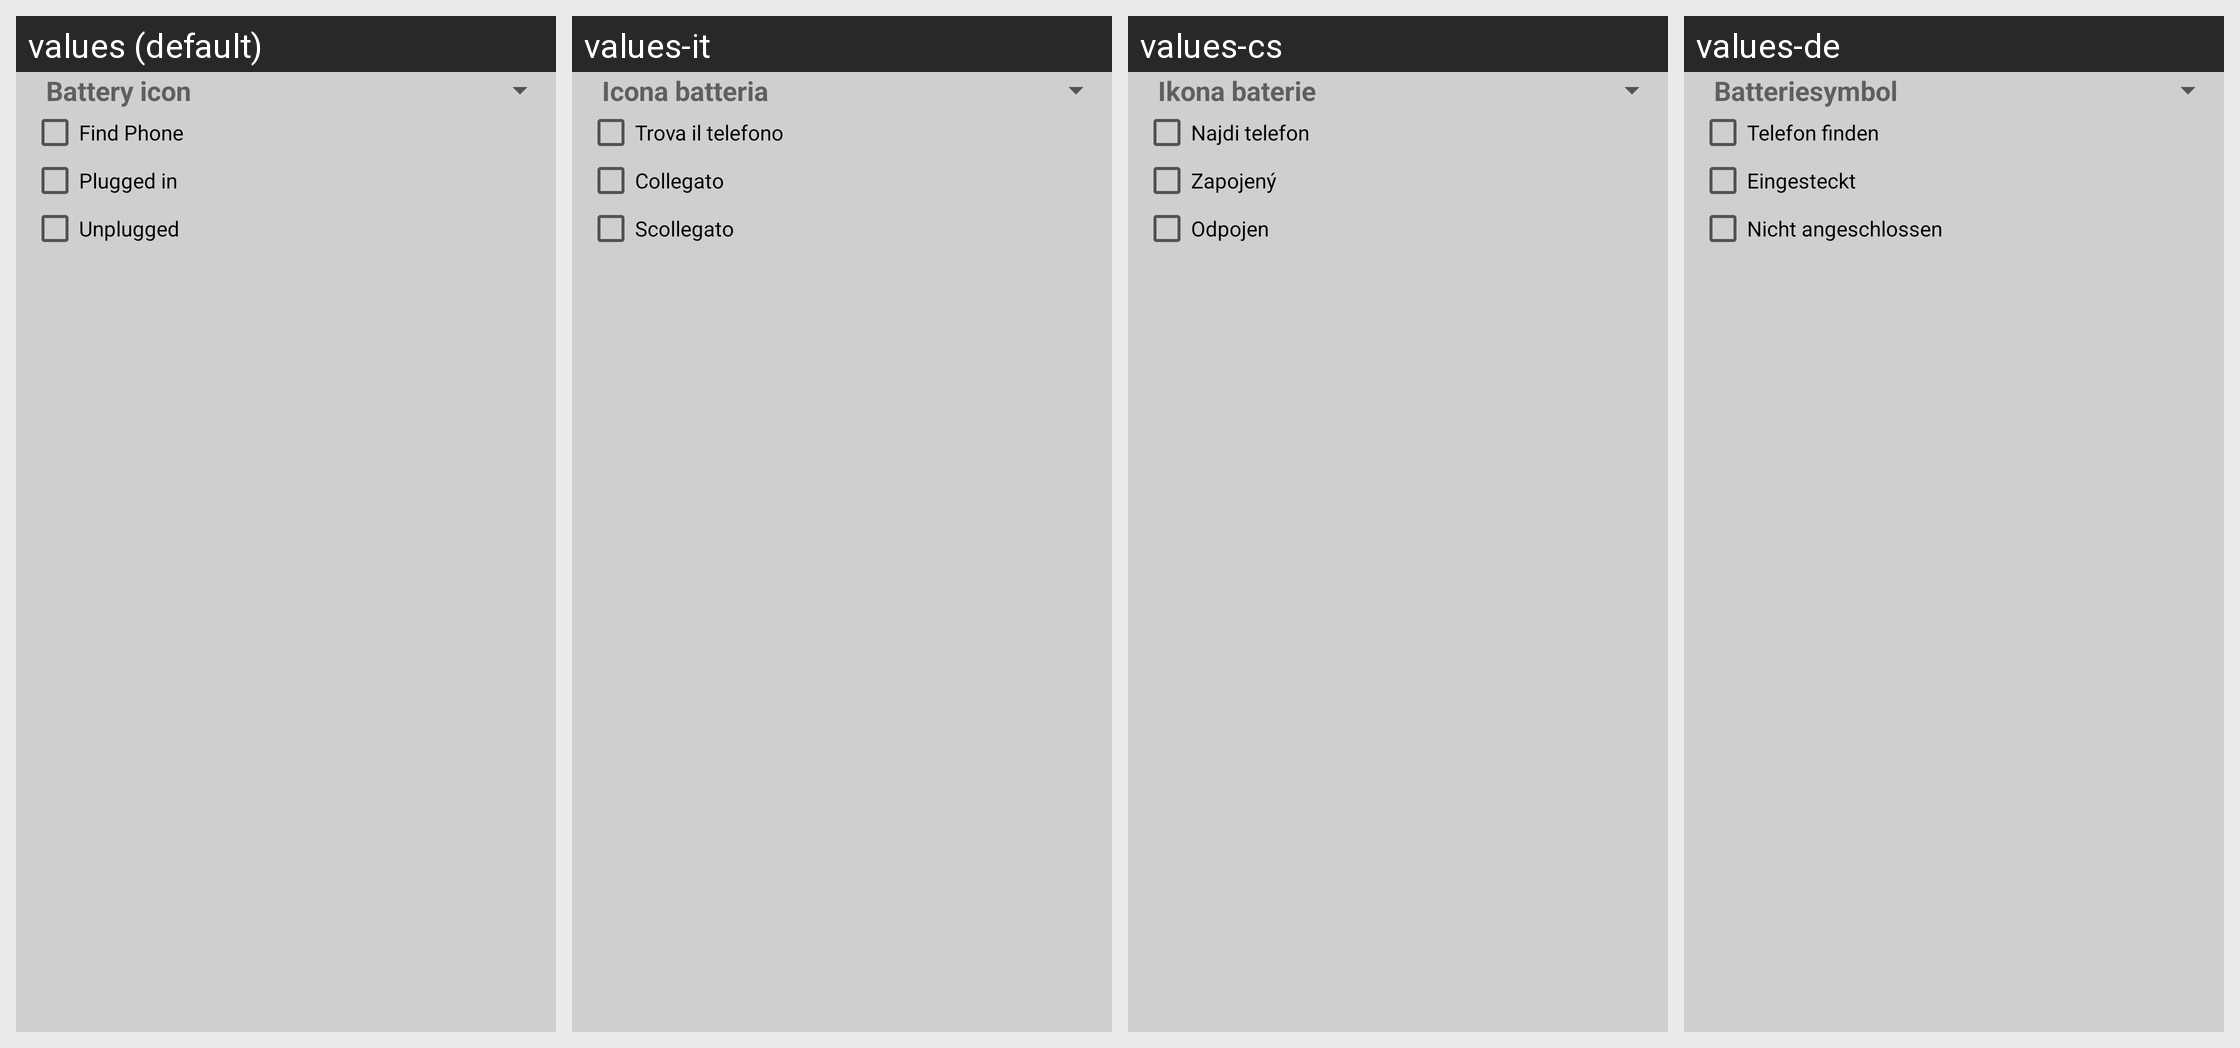

Translations of the strings shown on this Android screen, per locale in the grid:
Android screen res/layout/battery_layout.xml rendered under 4 locales, left to right: values (default), values-it, values-cs, values-de. Device: Nexus 5 (rendered at 1080×1920; each locale shown at half size, 540×960, under a caption strip naming it); theme AppTheme.
Other locales in the repository, not shown: values-el, values-es, values-fr, values-in, values-pl, values-pt, values-ru, values-vi.
Strings drawn on this screen, with the default value and each locale's value (text and hints the layout hard-codes, and strings that could not be matched under every locale, appear in the picture but are not listed):

battery_icon
  values: Battery icon
  values-it: Icona batteria
  values-cs: Ikona baterie
  values-de: Batteriesymbol

find_phone
  values: Find Phone
  values-it: Trova il telefono
  values-cs: Najdi telefon
  values-de: Telefon finden

plugged
  values: Plugged in
  values-it: Collegato
  values-cs: Zapojený
  values-de: Eingesteckt

unplugged
  values: Unplugged
  values-it: Scollegato
  values-cs: Odpojen
  values-de: Nicht angeschlossen
